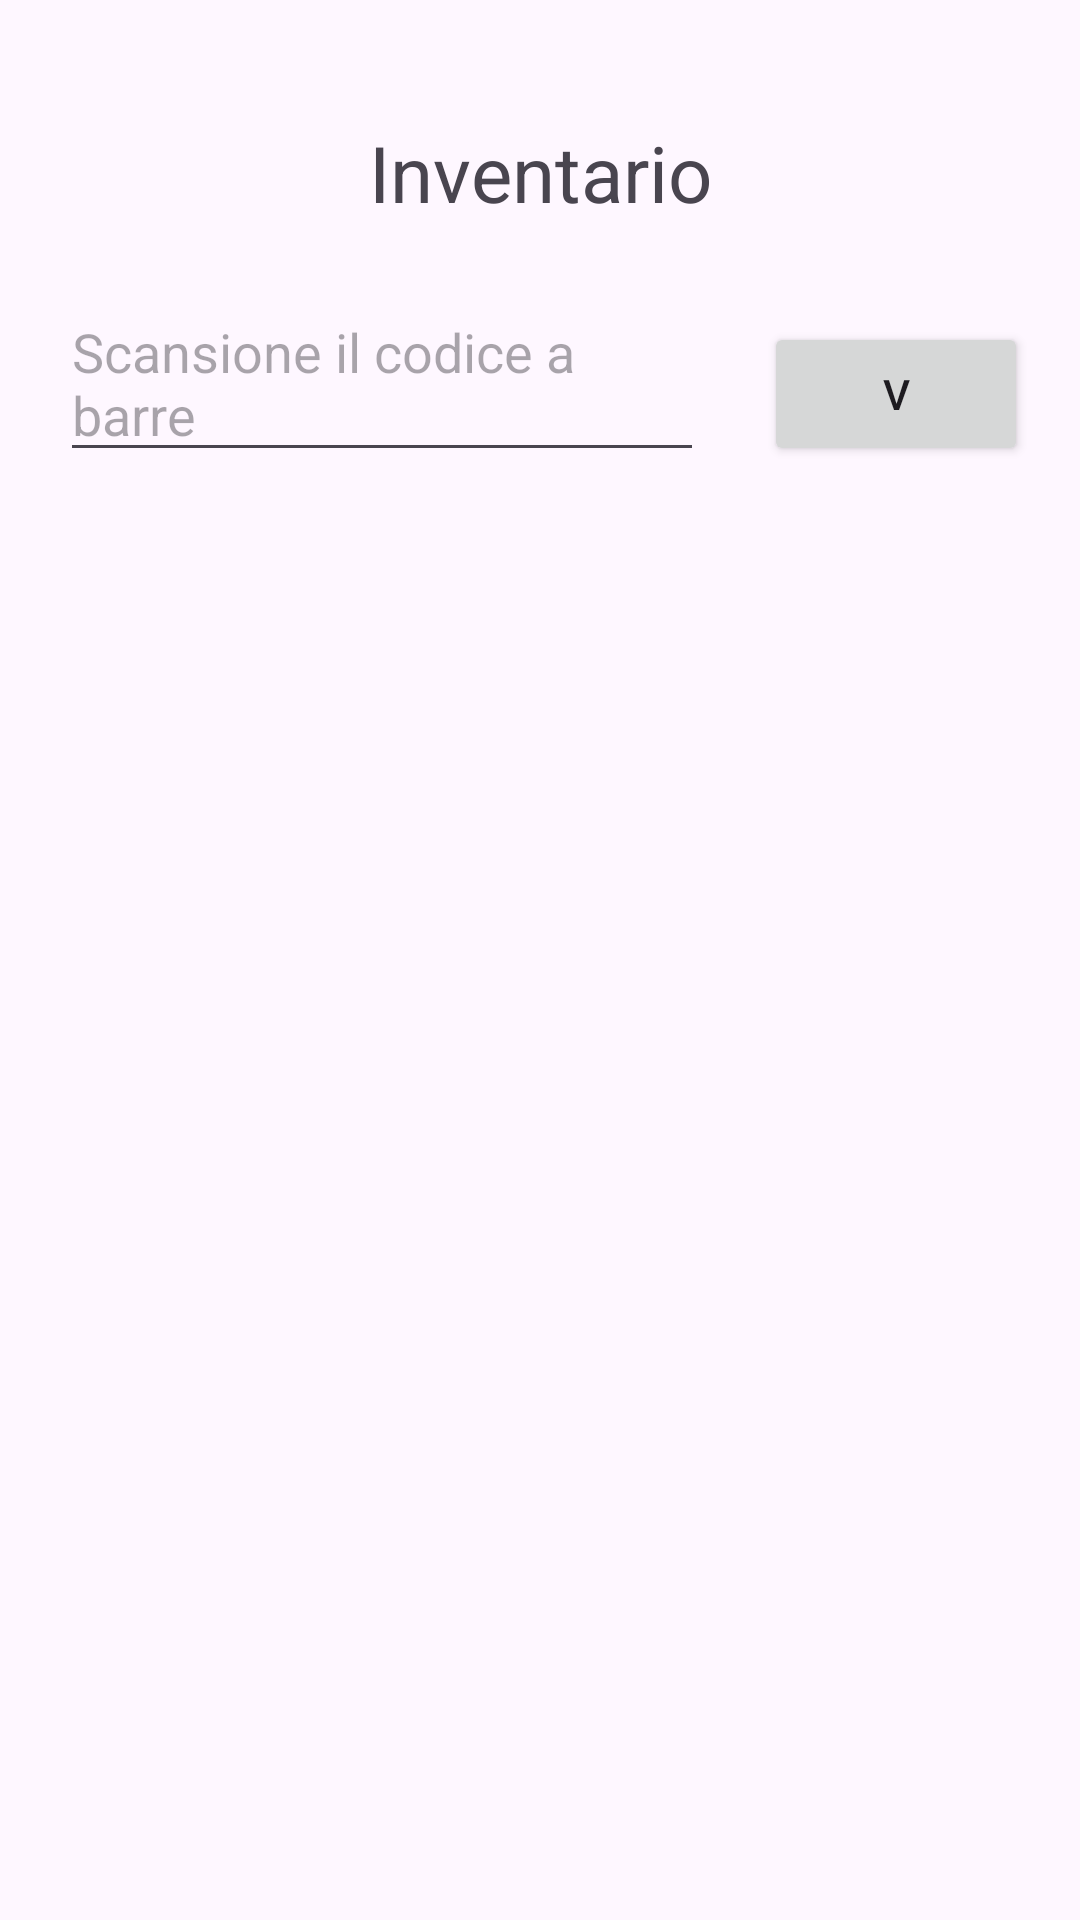

Layout XML and referenced resources for this Android screen:
<!-- AndroidManifest.xml: application theme Theme.Material3.Light -->
<!-- res/layout/activity_main.xml -->
<?xml version="1.0" encoding="utf-8"?>
<androidx.constraintlayout.widget.ConstraintLayout xmlns:android="http://schemas.android.com/apk/res/android"
    xmlns:app="http://schemas.android.com/apk/res-auto"
    xmlns:tools="http://schemas.android.com/tools"
    android:layout_width="match_parent"
    android:layout_height="match_parent"
    tools:context=".MainActivity">

    <TextView
        android:layout_marginTop="40dp"
        android:id="@+id/Text"
        android:textSize="26sp"
        android:layout_width="wrap_content"
        android:layout_height="wrap_content"
        android:text="Inventario"
        app:layout_constraintTop_toTopOf="parent"
        app:layout_constraintEnd_toEndOf="parent"
        app:layout_constraintStart_toStartOf="parent"/>

    <Button
        android:id="@+id/Button"
        android:layout_width="wrap_content"
        android:layout_height="wrap_content"
        android:text="V"
        app:layout_constraintEnd_toEndOf="parent"
        app:layout_constraintStart_toEndOf="@id/Text"
        app:layout_constraintTop_toBottomOf="@id/Text"
        app:layout_constraintBottom_toTopOf="@id/recyclerView"/>
<EditText
    android:id="@+id/Ean"
    android:layout_width="0dp"
    android:layout_height="wrap_content"
    android:hint="Scansione il codice a barre"
    android:imeOptions="actionGo"
    android:imeActionId="666"
    android:imeActionLabel="Some Label"
    app:layout_constraintTop_toBottomOf="@+id/Text"
    app:layout_constraintEnd_toStartOf="@+id/Button"
    app:layout_constraintStart_toStartOf="parent"
    android:layout_margin="20dp"/>

    <androidx.recyclerview.widget.RecyclerView
        android:id="@+id/recyclerView"
        android:layout_margin="30dp"
        android:layout_width="0dp"
        android:layout_height="0dp"
        app:layout_constraintEnd_toEndOf="parent"
        app:layout_constraintStart_toStartOf="parent"
        app:layout_constraintBottom_toBottomOf="parent"
        app:layout_constraintTop_toBottomOf="@+id/Ean"/>

</androidx.constraintlayout.widget.ConstraintLayout>
<!-- resources referenced by this layout -->
<resources>

</resources>
